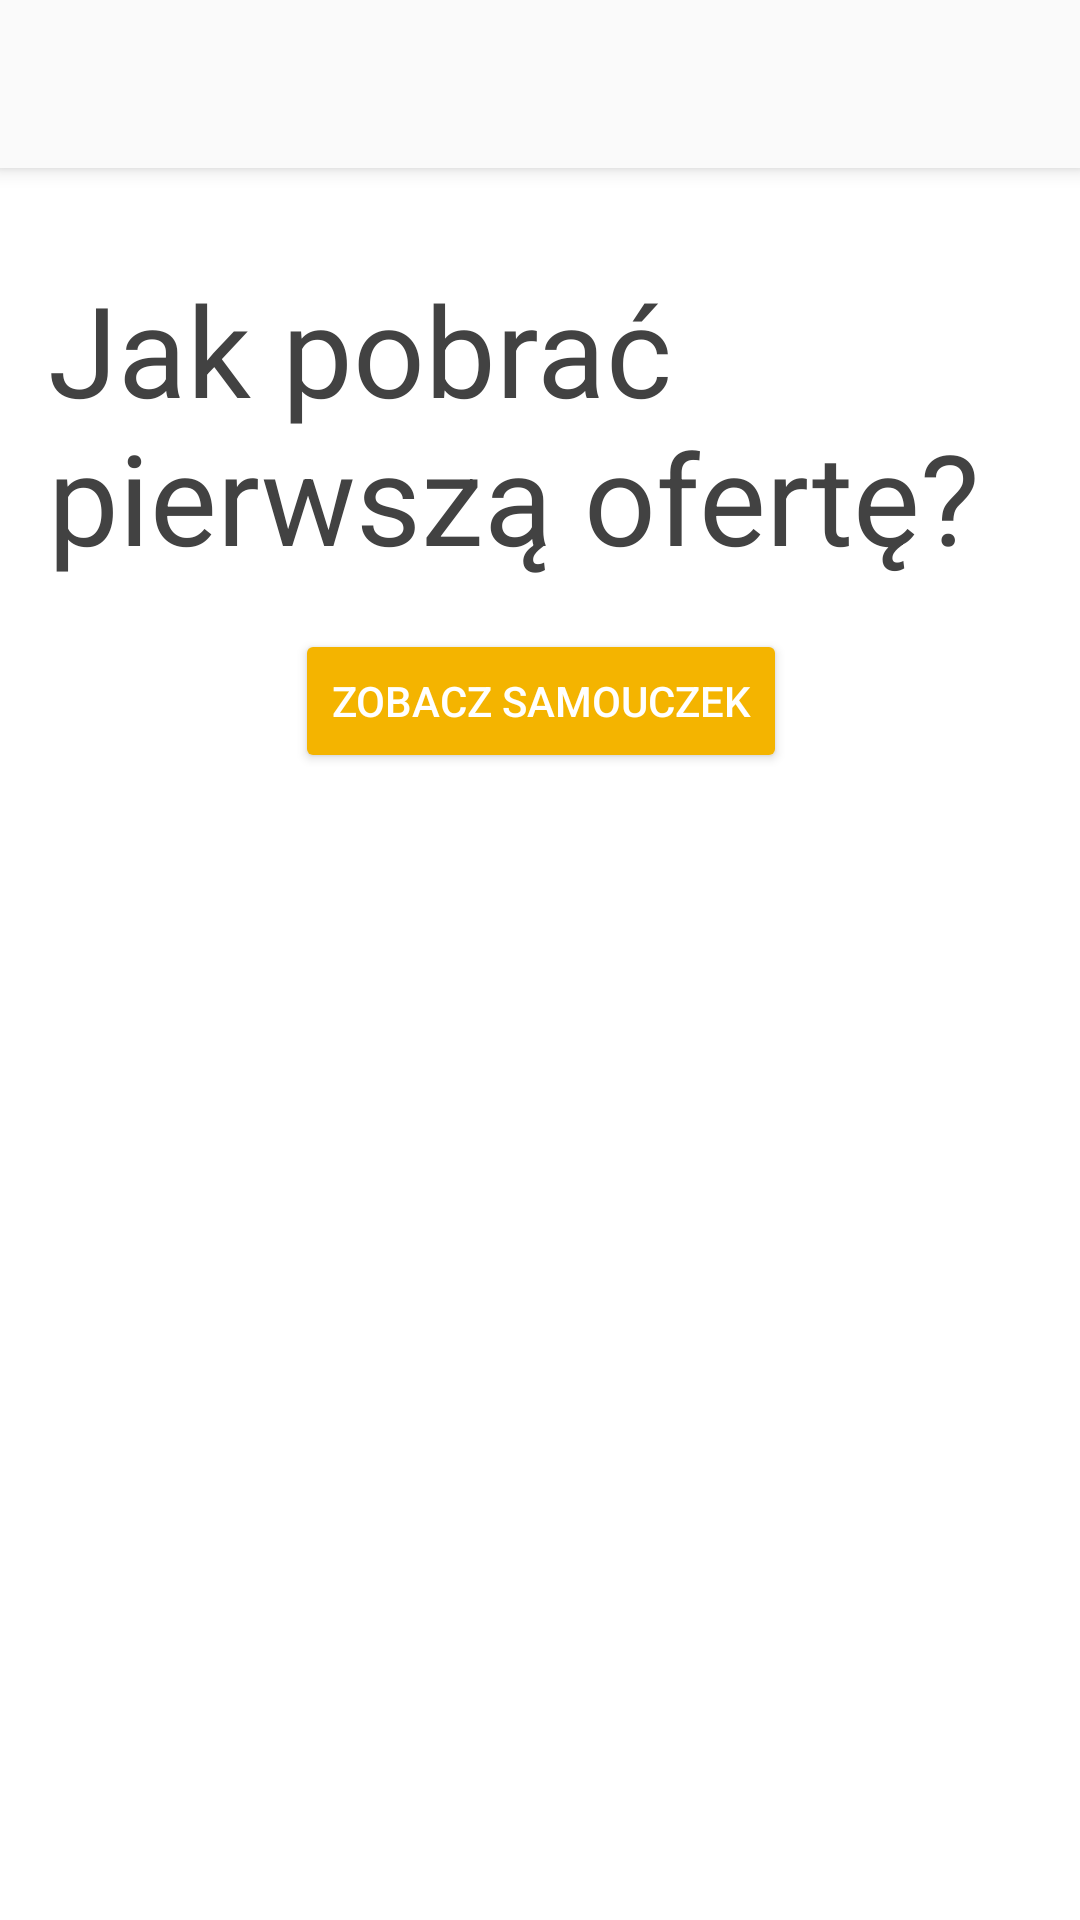

The Android layout XML behind this screen, and the referenced resources:
<!-- AndroidManifest.xml: application theme AppTheme -->
<!-- res/layout/flat_up_activity_main.xml -->
<?xml version="1.0" encoding="utf-8"?>
<androidx.constraintlayout.widget.ConstraintLayout xmlns:android="http://schemas.android.com/apk/res/android"
    xmlns:app="http://schemas.android.com/apk/res-auto"
    xmlns:fab="http://schemas.android.com/apk/res-auto"
    xmlns:tools="http://schemas.android.com/tools"
    android:layout_width="match_parent"
    android:layout_height="match_parent"
    android:background="@color/white"
    tools:context=".flatUp_MainActivity">

    <TextView
        android:id="@+id/instrukcja_TextView"
        style="@style/tytul"
        android:layout_width="0dp"
        android:layout_height="wrap_content"
        android:layout_marginLeft="16dp"
        android:layout_marginRight="8dp"
        android:layout_marginTop="32dp"
        android:text="@string/instrukcja_flatUp"
        app:layout_constraintHorizontal_bias="0.0"
        app:layout_constraintLeft_toLeftOf="parent"
        app:layout_constraintRight_toRightOf="parent"
        app:layout_constraintTop_toTopOf="@+id/recyle_view" />


    <Button
        android:id="@+id/button2"
        android:layout_width="wrap_content"
        android:layout_height="wrap_content"
        android:layout_marginLeft="8dp"
        android:layout_marginRight="8dp"
        android:layout_marginTop="16dp"
        android:backgroundTint="@color/kafelek_flat_up_background_color"
        android:onClick="samouczek"
        android:text="zobacz samouczek"
        android:textColor="@color/white"
        app:layout_constraintHorizontal_bias="0.501"
        app:layout_constraintLeft_toLeftOf="parent"
        app:layout_constraintRight_toRightOf="parent"
        app:layout_constraintTop_toBottomOf="@+id/instrukcja_TextView" />

    <androidx.appcompat.widget.Toolbar
        android:id="@+id/toolbar"
        android:layout_width="0dp"
        android:layout_height="56dp"
        android:background="?attr/colorPrimary"
        android:elevation="4dp"
        app:layout_constraintLeft_toLeftOf="parent"
        app:layout_constraintRight_toRightOf="parent"
        app:layout_constraintTop_toTopOf="parent"
        app:popupTheme="@style/ThemeOverlay.AppCompat.Light"></androidx.appcompat.widget.Toolbar>


    <ImageView
        android:id="@+id/zdjecieX"
        android:layout_width="0dp"
        android:layout_height="0dp"
        tools:layout_editor_absoluteX="0dp"
        tools:layout_editor_absoluteY="0dp"
        tools:ignore="MissingConstraints" />


    <androidx.recyclerview.widget.RecyclerView
        android:id="@+id/recyle_view"
        android:layout_width="0dp"
        android:layout_height="0dp"
        android:scrollbars="vertical"
        app:layout_constraintBottom_toBottomOf="parent"
        app:layout_constraintHorizontal_bias="0.0"
        app:layout_constraintLeft_toLeftOf="parent"
        app:layout_constraintRight_toRightOf="parent"
        app:layout_constraintTop_toBottomOf="@+id/toolbar"
        app:layout_constraintVertical_bias="0.0" />




</androidx.constraintlayout.widget.ConstraintLayout>
<!-- resources referenced by this layout -->
<resources>
  <color name="kafelek_flat_up_background_color">#f4b400</color>
  <color name="white">#ffffff</color>
  <string name="instrukcja_flatUp">Jak pobrać pierwszą ofertę?
      </string>
  <style name="tytul">
          <item name="android:textSize">42sp</item>
          <item name="android:textColor">#424242</item>
          <item name="android:layout_width">match_parent</item>
          <item name="android:layout_height">wrap_content</item>
          <item name="android:layout_marginBottom">28dp</item>
          <item name="android:layout_marginTop">16dp</item>
      </style>
  <style name="AppTheme" parent="Theme.AppCompat.Light">
          <item name="windowNoTitle">true</item>
          <item name="windowActionBar">false</item>
  
          
          <item name="colorPrimary">@color/colorPrimary</item>
          <item name="colorPrimaryDark">@color/colorPrimaryDark</item>
          <item name="colorAccent">@color/colorAccent</item>
  
  
      </style>
  <color name="colorPrimary">#FAFAFA  </color> //#FAFAFA
  <color name="colorPrimaryDark">#BDBDBD  </color>
  <color name="colorAccent">#ff8f00</color>
</resources>
